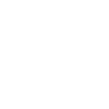
t = 0.00 s
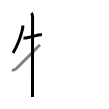
t = 3.50 s
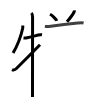
t = 6.75 s
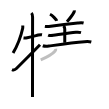
t = 10.25 s
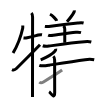
t = 13.50 s
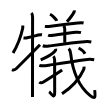
t = 17.00 s

The animated SVG that drew these frames (rendered in a browser with its animation timeline set to each time). Animation: 17 SMIL elements (animate=17); one cycle of 17.00 s.

<svg width="109px" height="109px" viewBox="0 0 px 109px" xmlns="http://www.w3.org/2000/svg" xmlns:xlink="http://www.w3.org/1999/xlink" xml:space="preserve" version="1.1"  baseProfile="full">
<path d="M22.75,25.5c0.03,0.67,0.15,1.75-0.05,2.69c-1.33,6.18-4.7,16.31-9.64,24.77" style="fill:none;stroke:black;stroke-width:3;opacity:0">
  <animate attributeType="CSS" attributeName="opacity" from="0" to="1" begin="0s" dur="1s" repeatCount="0" fill="freeze" />
</path>
<path d="M23.5,38c1.12,0.12,1.93,0.17,3.72-0.18c4.2-0.84,7.17-1.76,11.03-2.82c1.36-0.37,2.5-0.5,3.75-0.25" style="fill:none;stroke:black;stroke-width:3;opacity:0">
  <animate attributeType="CSS" attributeName="opacity" from="0" to="1" begin="1s" dur="1s" repeatCount="0" fill="freeze" />
</path>
<path d="M31.37,13c1.06,1.06,1.21,2.62,1.21,4c0,2.26-0.06,49.56-0.08,73.5c0,2.49,0,4.72,0,6.62" style="fill:none;stroke:black;stroke-width:3;opacity:0">
  <animate attributeType="CSS" attributeName="opacity" from="0" to="1" begin="2s" dur="1s" repeatCount="0" fill="freeze" />
</path>
<path d="M12,69.54c1.5,0.71,2.57,0.86,4.43-0.99C23,62,28.75,56.25,40,44.75" style="fill:none;stroke:black;stroke-width:3;opacity:0">
  <animate attributeType="CSS" attributeName="opacity" from="0" to="1" begin="3s" dur="1s" repeatCount="0" fill="freeze" />
</path>
<path d="M50,14.25c2.36,1.18,6.1,4.83,6.69,6.66" style="fill:none;stroke:black;stroke-width:3;opacity:0">
  <animate attributeType="CSS" attributeName="opacity" from="0" to="1" begin="4s" dur="1s" repeatCount="0" fill="freeze" />
</path>
<path d="M74.32,10.39c0.11,0.78-0.06,1.49-0.52,2.13c-1.25,2.58-3.28,5.15-6.8,9.23" style="fill:none;stroke:black;stroke-width:3;opacity:0">
  <animate attributeType="CSS" attributeName="opacity" from="0" to="1" begin="5s" dur="1s" repeatCount="0" fill="freeze" />
</path>
<path d="M44.87,26.37c2.13,0.38,4.34,0.13,5.84-0.1c6.55-1.01,19.93-2.65,27.04-3.3c1.89-0.17,3.97-0.47,5.84,0.02" style="fill:none;stroke:black;stroke-width:3;opacity:0">
  <animate attributeType="CSS" attributeName="opacity" from="0" to="1" begin="6s" dur="1s" repeatCount="0" fill="freeze" />
</path>
<path d="M63.49,25.9c0.81,0.81,1.27,1.85,1.27,2.99c0,0.63,0,9.49,0,13.86" style="fill:none;stroke:black;stroke-width:3;opacity:0">
  <animate attributeType="CSS" attributeName="opacity" from="0" to="1" begin="7s" dur="1s" repeatCount="0" fill="freeze" />
</path>
<path d="M48.15,35.04c1.22,0.54,3.81,0.45,5.09,0.28c5.57-0.75,16.49-2.4,22.64-2.96c1.57-0.14,3.57-0.12,5.12,0.29" style="fill:none;stroke:black;stroke-width:3;opacity:0">
  <animate attributeType="CSS" attributeName="opacity" from="0" to="1" begin="8s" dur="1s" repeatCount="0" fill="freeze" />
</path>
<path d="M42.77,45.74c1.69,0.66,4.34,0.58,6.09,0.33c10.67-1.48,24.26-3.45,35.62-4.32c2.31-0.18,4.54-0.3,6.82,0.24" style="fill:none;stroke:black;stroke-width:3;opacity:0">
  <animate attributeType="CSS" attributeName="opacity" from="0" to="1" begin="9s" dur="1s" repeatCount="0" fill="freeze" />
</path>
<path d="M55.75,48.75c0.12,1-0.2,1.82-0.89,2.61C52.58,54,48.3,56.72,40.7,59.92" style="fill:none;stroke:black;stroke-width:3;opacity:0">
  <animate attributeType="CSS" attributeName="opacity" from="0" to="1" begin="10s" dur="1s" repeatCount="0" fill="freeze" />
</path>
<path d="M39.29,65.29c3.04,1.07,6.76,0.35,9.84-0.14c9.59-1.53,24.7-3.99,36.02-5.47c3.03-0.39,6.07-0.53,9.06,0.1" style="fill:none;stroke:black;stroke-width:3;opacity:0">
  <animate attributeType="CSS" attributeName="opacity" from="0" to="1" begin="11s" dur="1s" repeatCount="0" fill="freeze" />
</path>
<path d="M53.35,56.19c0.79,0.79,1.29,2.19,1.29,3.8c0,12.51,0.04,29.57,0.04,32.53c0,7.6-4.33-0.07-5.58-0.82" style="fill:none;stroke:black;stroke-width:3;opacity:0">
  <animate attributeType="CSS" attributeName="opacity" from="0" to="1" begin="12s" dur="1s" repeatCount="0" fill="freeze" />
</path>
<path d="M39.25,82.17c1.25,0.95,2.39,0.95,4.19-0.16c1.06-0.65,14.2-8.77,18.71-11.91" style="fill:none;stroke:black;stroke-width:3;opacity:0">
  <animate attributeType="CSS" attributeName="opacity" from="0" to="1" begin="13s" dur="1s" repeatCount="0" fill="freeze" />
</path>
<path d="M68.68,48.7c1.12,1.06,1.73,2.6,1.99,4.88c2.01,17.77,8.51,32.97,19.26,41.77c5.07,4.16,5.7,3.03,4.74-5.29" style="fill:none;stroke:black;stroke-width:3;opacity:0">
  <animate attributeType="CSS" attributeName="opacity" from="0" to="1" begin="14s" dur="1s" repeatCount="0" fill="freeze" />
</path>
<path d="M84.03,66.52c0.09,1.23-0.02,2.16-0.41,3.04C81,75.5,74.62,85.25,62,93.75" style="fill:none;stroke:black;stroke-width:3;opacity:0">
  <animate attributeType="CSS" attributeName="opacity" from="0" to="1" begin="15s" dur="1s" repeatCount="0" fill="freeze" />
</path>
<path d="M78.62,48.04c2.1,1.14,5.46,3.73,6.44,5.68" style="fill:none;stroke:black;stroke-width:3;opacity:0">
  <animate attributeType="CSS" attributeName="opacity" from="0" to="1" begin="16s" dur="1s" repeatCount="0" fill="freeze" />
</path>
</svg>
